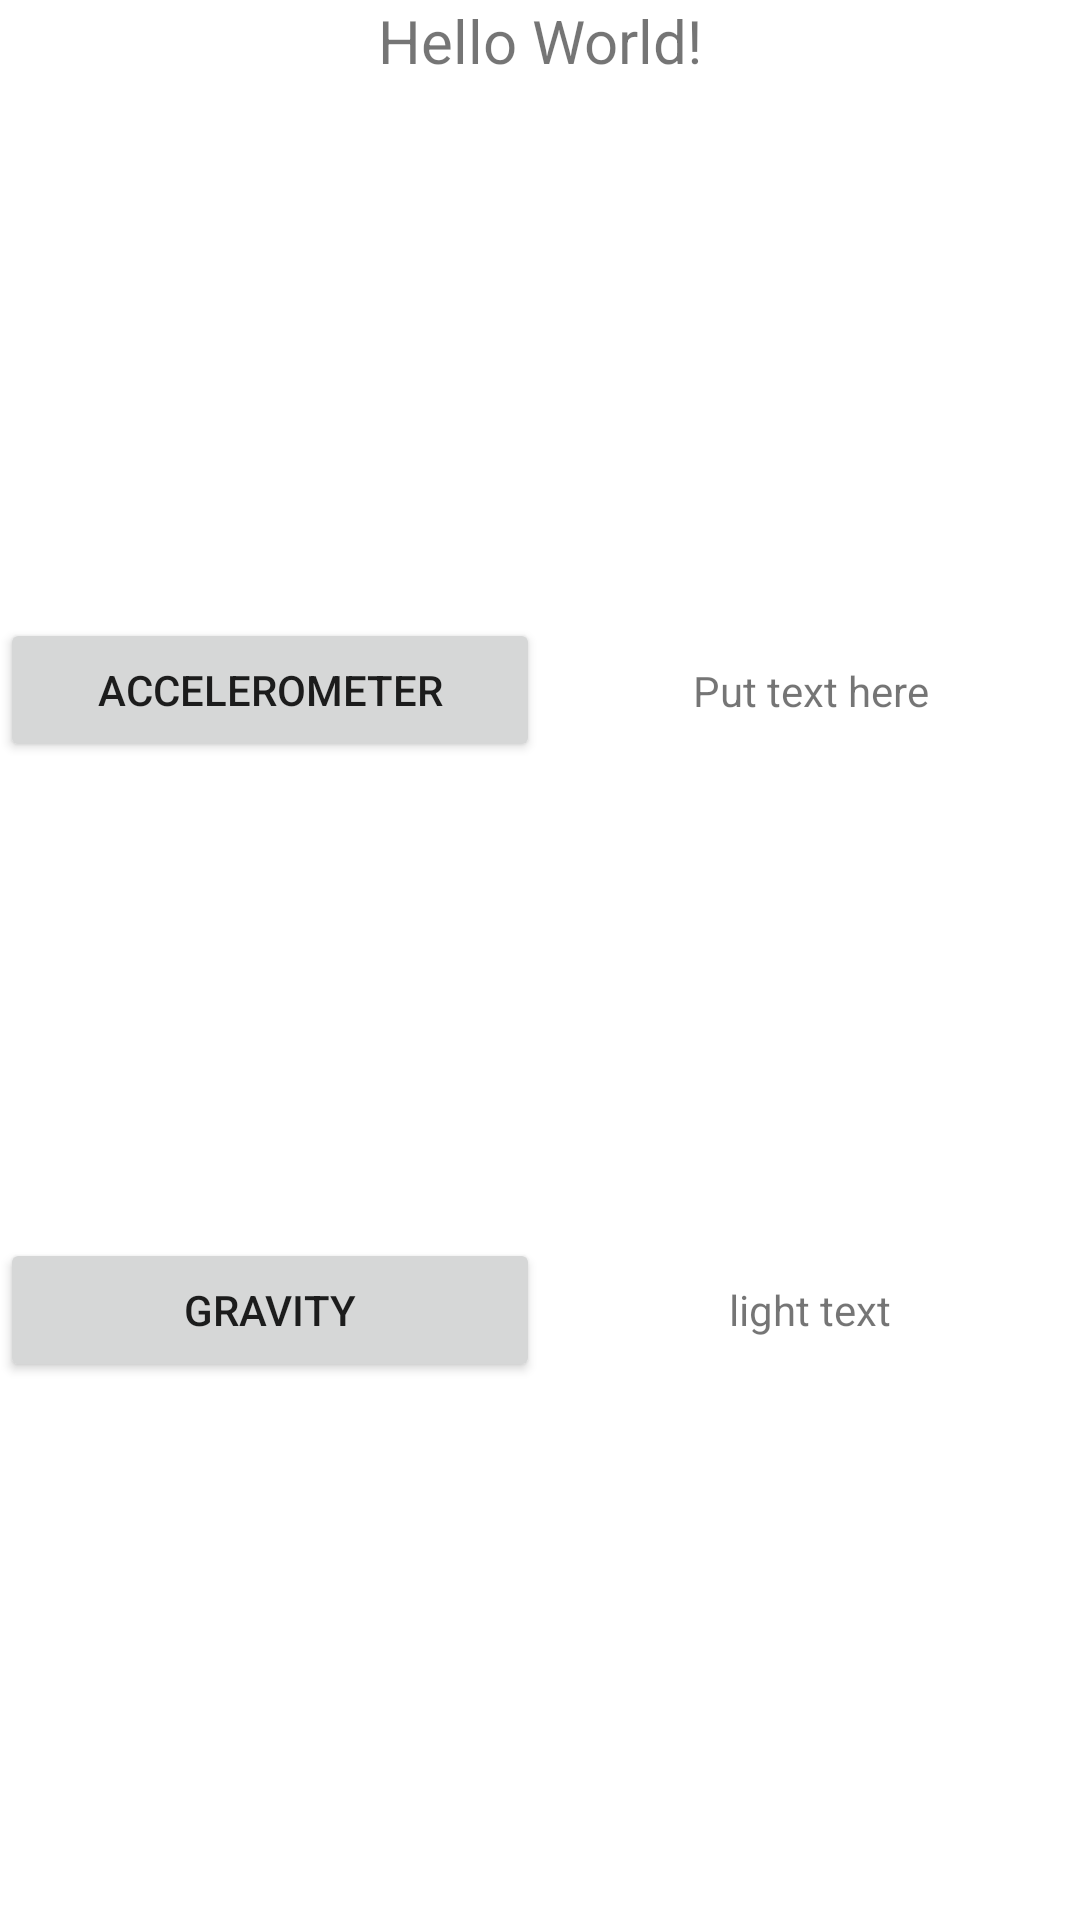

Layout XML and referenced resources for this Android screen:
<!-- AndroidManifest.xml: application theme Theme.Asmt2 -->
<!-- res/layout/activity_main.xml -->
<?xml version="1.0" encoding="utf-8"?>
<LinearLayout xmlns:android="http://schemas.android.com/apk/res/android"
    xmlns:app="http://schemas.android.com/apk/res-auto"
    xmlns:tools="http://schemas.android.com/tools"
    android:layout_width="match_parent"
    android:layout_height="match_parent"
    android:orientation="vertical"
    tools:context=".MainActivity">

    <TextView
        android:id="@+id/tv"
        android:gravity="center"
        android:textSize="20dp"
        android:layout_width="match_parent"
        android:layout_height="wrap_content"
        android:text="Hello World!"
        app:layout_constraintBottom_toBottomOf="parent"
        app:layout_constraintLeft_toLeftOf="parent"
        app:layout_constraintRight_toRightOf="parent"
        app:layout_constraintTop_toTopOf="parent" />

    <LinearLayout
        android:id="@+id/rowMaster"
        android:orientation="vertical"
        android:layout_width="match_parent"
        android:layout_height="match_parent"
        android:layout_marginTop="100dp"
        android:layout_marginBottom="100dp"
        >

        <LinearLayout
            android:id="@+id/buttonColumn"
            android:layout_width="match_parent"
            android:layout_height="0dp"
            android:layout_weight="1"
            android:gravity="center"
            android:orientation="horizontal"
            >

            <Button
                android:id="@+id/acclButton"
                android:layout_width="0dp"
                android:layout_height="wrap_content"
                android:layout_weight="1"
                android:text="Accelerometer"
                android:onClick="viewAccl"/>



            <TextView
                android:id="@+id/acclText"
                android:layout_width="0dp"
                android:layout_weight="1"
                android:layout_height="wrap_content"
                android:text="Put text here"
                android:padding="3dp"
                android:gravity="center"/>


        </LinearLayout>

        <LinearLayout
            android:id="@+id/textColumn"
            android:layout_width="match_parent"
            android:layout_height="0dp"
            android:layout_weight="1"
            android:gravity="center"
            android:orientation="horizontal"
            >


            <Button
                android:id="@+id/gravButton"
                android:layout_width="0dp"
                android:layout_weight="1"
                android:layout_height="wrap_content"
                android:text="Gravity"
                android:onClick="viewGravity"
                android:tag="gravity"
                />

            <TextView
                android:id="@+id/gravText"
                android:layout_width="0dp"
                android:layout_weight="1"
                android:layout_height="wrap_content"
                android:gravity="center"
                android:padding="3dp"
                android:text="light text" />


        </LinearLayout>
    </LinearLayout>


</LinearLayout>
<!-- resources referenced by this layout -->
<resources>
  <style name="Theme.Asmt2" parent="Theme.MaterialComponents.DayNight.DarkActionBar">
          
          <item name="colorPrimary">@color/purple_500</item>
          <item name="colorPrimaryVariant">@color/purple_700</item>
          <item name="colorOnPrimary">@color/white</item>
          
          <item name="colorSecondary">@color/teal_200</item>
          <item name="colorSecondaryVariant">@color/teal_700</item>
          <item name="colorOnSecondary">@color/black</item>
          
          <item name="android:statusBarColor" tools:targetApi="l">?attr/colorPrimaryVariant</item>
          
      </style>
  <!-- not gathered from this repository: default colours our renderer supplied (Android Studio template values) -->
  <color name="purple_500">#FF6200EE</color>
  <color name="purple_700">#FF3700B3</color>
  <color name="teal_200">#FF03DAC5</color>
  <color name="teal_700">#FF018786</color>
  <color name="black">#FF000000</color>
  <color name="white">#FFFFFFFF</color>
</resources>
